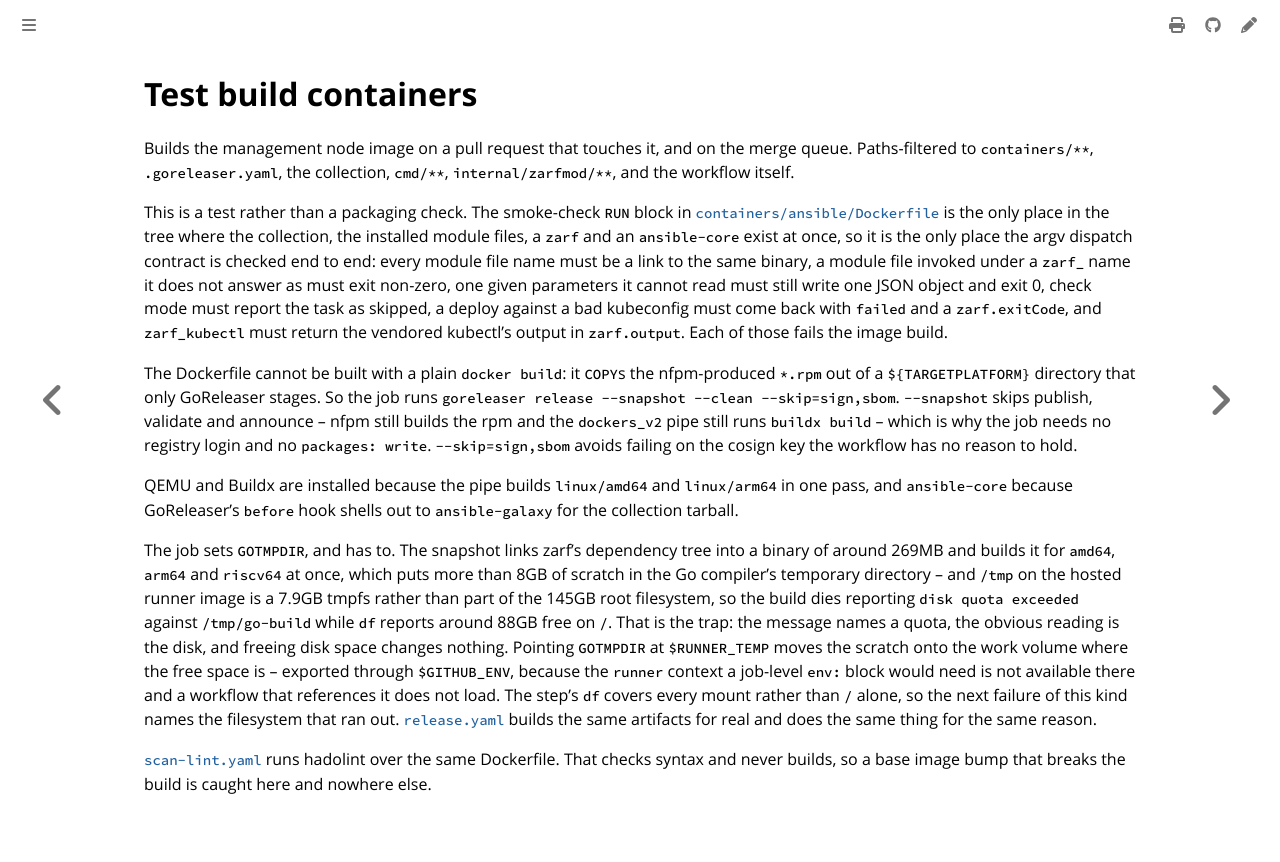

repository: colonel-byte/ansible-collection-zarf · page: workflows/test-build-containers.yaml.html · generator: mdbook

# Test build containers

Builds the management node image on a pull request that touches it, and on the merge queue. Paths-filtered to `containers/**`, `.goreleaser.yaml`, the collection, `cmd/**`, `internal/zarfmod/**`, and the workflow itself.

This is a test rather than a packaging check. The smoke-check `RUN` block in [`containers/ansible/Dockerfile`](https://github.com/colonel-byte/ansible-collection-zarf/blob/main/containers/ansible/Dockerfile) is the only place in the tree where the collection, the installed module files, a `zarf` and an `ansible-core` exist at once, so it is the only place the argv dispatch contract is checked end to end: every module file name must be a link to the same binary, a module file invoked under a `zarf_` name it does not answer as must exit non-zero, one given parameters it cannot read must still write one JSON object and exit 0, check mode must report the task as skipped, a deploy against a bad kubeconfig must come back with `failed` and a `zarf.exitCode`, and `zarf_kubectl` must return the vendored kubectl's output in `zarf.output`. Each of those fails the image build.

The Dockerfile cannot be built with a plain `docker build`: it `COPY`s the nfpm-produced `*.rpm` out of a `${TARGETPLATFORM}` directory that only GoReleaser stages. So the job runs `goreleaser release --snapshot --clean --skip=sign,sbom`. `--snapshot` skips publish, validate and announce -- nfpm still builds the rpm and the `dockers_v2` pipe still runs `buildx build` -- which is why the job needs no registry login and no `packages: write`. `--skip=sign,sbom` avoids failing on the cosign key the workflow has no reason to hold.

QEMU and Buildx are installed because the pipe builds `linux/amd64` and `linux/arm64` in one pass, and `ansible-core` because GoReleaser's `before` hook shells out to `ansible-galaxy` for the collection tarball.

The job sets `GOTMPDIR`, and has to. The snapshot links zarf's dependency tree into a binary of around 269MB and builds it for `amd64`, `arm64` and `riscv64` at once, which puts more than 8GB of scratch in the Go compiler's temporary directory -- and `/tmp` on the hosted runner image is a 7.9GB tmpfs rather than part of the 145GB root filesystem, so the build dies reporting `disk quota exceeded` against `/tmp/go-build` while `df` reports around 88GB free on `/`. That is the trap: the message names a quota, the obvious reading is the disk, and freeing disk space changes nothing. Pointing `GOTMPDIR` at `$RUNNER_TEMP` moves the scratch onto the work volume where the free space is -- exported through `$GITHUB_ENV`, because the `runner` context a job-level `env:` block would need is not available there and a workflow that references it does not load. The step's `df` covers every mount rather than `/` alone, so the next failure of this kind names the filesystem that ran out. [`release.yaml`](release.yaml.md) builds the same artifacts for real and does the same thing for the same reason.

[`scan-lint.yaml`](scan-lint.yaml.md) runs hadolint over the same Dockerfile. That checks syntax and never builds, so a base image bump that breaks the build is caught here and nowhere else.
